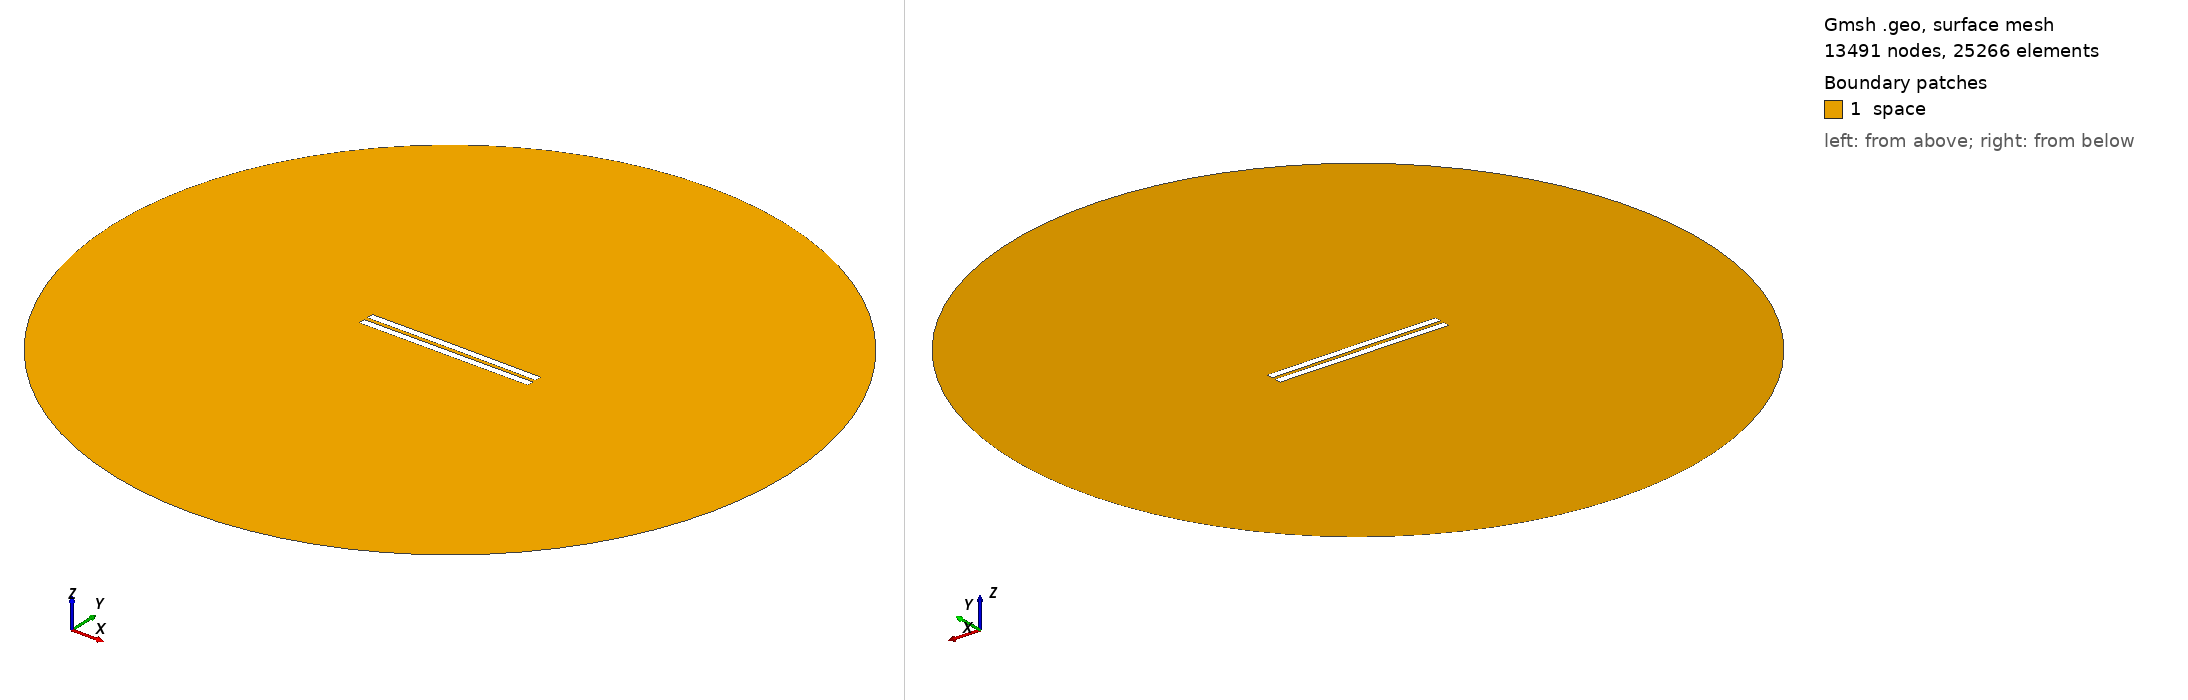

Gmsh geometry script, surface-meshed: 13491 nodes, 25266 surface elements. Boundary patches (legend numbers): 1 space. Left view from above one corner, right view from below the opposite corner. Legend entries are the model's physical surfaces. The drawing asked Gmsh for element sizes between 1% and 20% of the model's largest extent; the script's own settings can give other sizes.

=== 2713.geo (drawn) ===
//---------------------------------------
// Geometry kernel
//---------------------------------------

SetFactory("OpenCASCADE");



//---------------------------------------
// Parameters of the geometry
//---------------------------------------

// Overetch of the upper plate
overetch = 0.0;

// Distance between the plates
distance = 2.5;

// Discretization over the x axis (for the deformation)
nx = 50; 

// Length of the plate
L = 100 - overetch; 

// Number of modes
n = 4; 

// 1st mode coefficient
coeff(1) = -0.075;
beta(1) = 0.596864 * 3.1415926535 / L;

// 2nd mode coefficient
coeff(2) = 0.07499999999999998;
beta(2) = 1.49418 * 3.1415926535 / L;

// 3rd mode coefficient
coeff(3) = 0.0;
beta(3) = 2.50025 * 3.1415926535 / L;

// 4th mode coefficient
coeff(4) = 0.0;
beta(4) = 3.49999 * 3.1415926535 / L;



//---------------------------------------
// Upper plate (deformed rectangle)
//---------------------------------------

// Coordiantes of the upper plate
xmin = -50;
xmax = 50 - overetch;

// Height of the upper plate
yheight = 4 - 2 * overetch;

// Indexes of the points
UpperID[] = {};
LowerID[] = {};
LeftID[] = {};
RightID[] = {};

// Point index
p = 1;

// Horizontal edges
For i In {1:nx}
    x = xmin + (i-1)*(xmax - xmin)/(nx-1);

    y_bottom = distance / 2 + overetch;
    For j In {1:n}
        C = (Cosh(beta(j)*L) + Cos(beta(j)*L)) / (Sinh(beta(j)*L) + Sin(beta(j)*L));
        y_bottom  = y_bottom + coeff(j) * (Cosh(beta(j)*(x+50)) - Cos(beta(j)*(x+50)) - C * (Sinh(beta(j)*(x+50)) - Sin(beta(j)*(x+50))));
    EndFor

    y_top = y_bottom + yheight;

    Point(p) = {x, y_top, 0, 1.0};
    UpperID[i] = p;
    p = p + 1;

    Point(p) = {x, y_bottom, 0, 1.0};
    LowerID[i] = p;
    p = p + 1;
EndFor

// Create point lists
UpperPts[] = {}; LowerPts[] = {};
For i In {1:nx}
  UpperPts[] += {UpperID[i]};
  LowerPts[] += {LowerID[i]};
EndFor

// Build splines
Spline(1) = {UpperPts[]};
Spline(2) = {LowerPts[]};
Line(3) = {LowerPts[nx-1], UpperPts[nx-1]};
Line(4) = {LowerPts[0], UpperPts[0]};

// Build the plane surface
Curve Loop(1) = {2, 3, -1, -4};
Plane Surface(1) = {1};



//---------------------------------------
// Lower plate (rectangle)
//---------------------------------------

// Vertices
Point(1001) = {-50, -1, 0, 1.0};
Point(1002) = { 50, -1, 0, 1.0};
Point(1003) = { 50,  -5, 0, 1.0};
Point(1004) = {-50,  -5, 0, 1.0};

// Edges
Line(5) = {1001, 1002};
Line(6) = {1002, 1003};
Line(7) = {1003, 1004};
Line(8) = {1004, 1001};

// Plane surface
Line Loop(2) = {5, 6, 7, 8};
Plane Surface(2) = {2}; 



//---------------------------------------
// Outer (fictious) boundary
//---------------------------------------

// Points
Point(1005) = {0, 0, 0};       // Center
Point(1006) = {200, 0, 0};     // Start point
Point(1007) = {0, 200, 0};     // 90 degrees
Point(1008) = {-200, 0, 0};    // 180 degrees
Point(1009) = {0, -200, 0};    // 270 degrees

// Circle arcs (each needs start, center, end)
Circle(9) = {1006, 1005, 1007};
Circle(10) = {1007, 1005, 1008};
Circle(11) = {1008, 1005, 1009};
Circle(12) = {1009, 1005, 1006};

// Plane surface for the entire domain
Curve Loop(3) = {9, 10, 11, 12};
Surface(3) = {3};

// Subtract the plates from the whole domain to obtain the actual domain where we want to solve the equations
BooleanDifference{ Surface{3}; Delete; }{ Surface{1}; Surface{2}; Delete; }




//---------------------------------------
// Transfinite Lines/Curves
//---------------------------------------

// Set the number of points on the boundaries
r = 7;

// Plates
Transfinite Curve {1, 2} = 50*r Using Progression 1;
Transfinite Curve {3, 4} = 2*r Using Progression 1;
Transfinite Line {5, 7} = 50*r Using Progression 1;
Transfinite Line {6, 8} = 2*r Using Progression 1;

// Outer boundary
Transfinite Line {9, 10, 11, 12} = 20 Using Progression 1;



//---------------------------------------
// Physical groups
//---------------------------------------                

// Physical curves (boundaries)
Physical Line("force_segment", 10) = {2};
Physical Line("upper_plate", 11) = {1, 3, 4};
Physical Line("lower_plate", 12) = {5, 6, 7, 8};
Physical Line("boundary", 20) = {9, 10, 11, 12};

// Physical Surfaces
Physical Surface("space", 30) = {3};



//---------------------------------------
// 6. Generate the Mesh
//---------------------------------------

// 2D mesh generation
Mesh 2;
